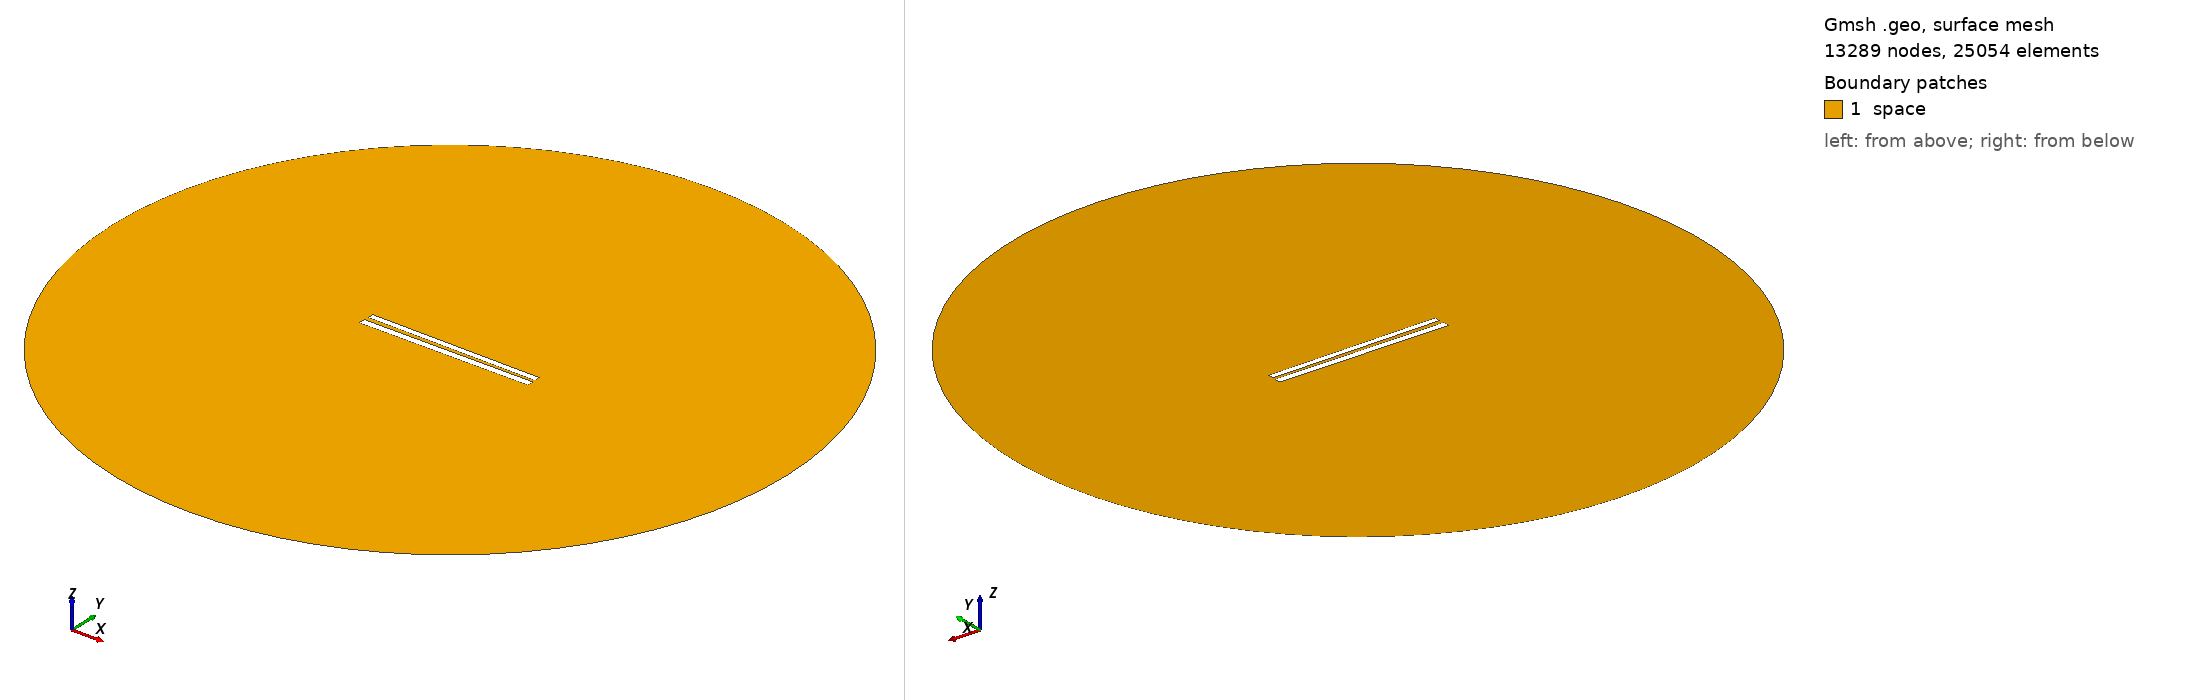

Gmsh geometry script, surface-meshed: 13289 nodes, 25054 surface elements. Boundary patches (legend numbers): 1 space. Left view from above one corner, right view from below the opposite corner. Legend entries are the model's physical surfaces. The drawing asked Gmsh for element sizes between 1% and 20% of the model's largest extent; the script's own settings can give other sizes.

=== 248.geo (drawn) ===
// Set the geometry kernel
SetFactory("OpenCASCADE");

//---------------------------------------
// Rectangles
//---------------------------------------

// Rectangle 1 (top)
Point(1) = {-49.78888888888889, 1.1833333333333333, 0, 1.0};
Point(2) = {49.78888888888889, 1.1833333333333333, 0, 1.0};
Point(3) = {49.78888888888889, 4.761111111111111, 0, 1.0};
Point(4) = {-49.78888888888889, 4.761111111111111, 0, 1.0};

Line(1) = {1, 2};
Line(2) = {2, 3};
Line(3) = {3, 4};
Line(4) = {4, 1};

Line Loop(1) = {1, 2, 3, 4};
Plane Surface(1) = {1};

Rotate { {0, 0, 1}, {0,  0.9722222222222222,  0}, -0.01 } {
  Surface{1};
}

// Rectangle 2 (bottom)
Point(5) = {-50,-0.9722222222222222, 0, 1.0};
Point(6) = { 50,-0.9722222222222222, 0, 1.0};
Point(7) = { 50,-4.972222222222222, 0, 1.0};
Point(8) = {-50,-4.972222222222222, 0, 1.0};

Line(5) = {5, 6};
Line(6) = {6, 7};
Line(7) = {7, 8};
Line(8) = {8, 5};

Line Loop(2) = {5, 6, 7, 8};
Plane Surface(2) = {2}; 


//---------------------------------------
// Circle
//---------------------------------------

// Define points
Point(9) = {0, 0, 0};        // Center
Point(10) = {200, 0, 0};     // Start point
Point(11) = {0, 200, 0};     // 90 degrees
Point(12) = {-200, 0, 0};    // 180 degrees
Point(13) = {0, -200, 0};    // 270 degrees

// Define circle arcs (each needs start, center, end)
Circle(9) = {10, 9, 11};
Circle(10) = {11, 9, 12};
Circle(11) = {12, 9, 13};
Circle(12) = {13, 9, 10};

// Define curve loop and surface if needed
Curve Loop(3) = {9, 10, 11, 12};
Surface(3) = {3};

// Subtract Rectangles from Circle
BooleanDifference{ Surface{3}; Delete; }{ Surface{1}; Surface{2}; Delete; }

//---------------------------------------
// Transfinite Lines and Surface
//---------------------------------------
r = 7;
Transfinite Line {1, 3} = 50*r Using Progression 1;
Transfinite Line {2, 4} = 2*r Using Progression 1;
Transfinite Line {5, 7} = 50*r Using Progression 1;
Transfinite Line {6, 8} = 2*r Using Progression 1;
Transfinite Line {9, 10, 11, 12} = 20 Using Progression 1;

//---------------------------------------
// Define Physical Groups
//---------------------------------------                

//--- Physical Curves
// Physical groups for boundaries
Physical Line("force_segment", 10) = {1};
Physical Line("upper_plate", 11) = {2, 3, 4};
Physical Line("lower_plate", 12) = {5, 6, 7, 8};
Physical Line("boundary", 20) = {9, 10, 11, 12};

//--- Physical Surfaces
Physical Surface("space", 30) = {3};

//---------------------------------------
// 6. Generate the Mesh
//---------------------------------------
Mesh 2;  // 2D mesh generation
